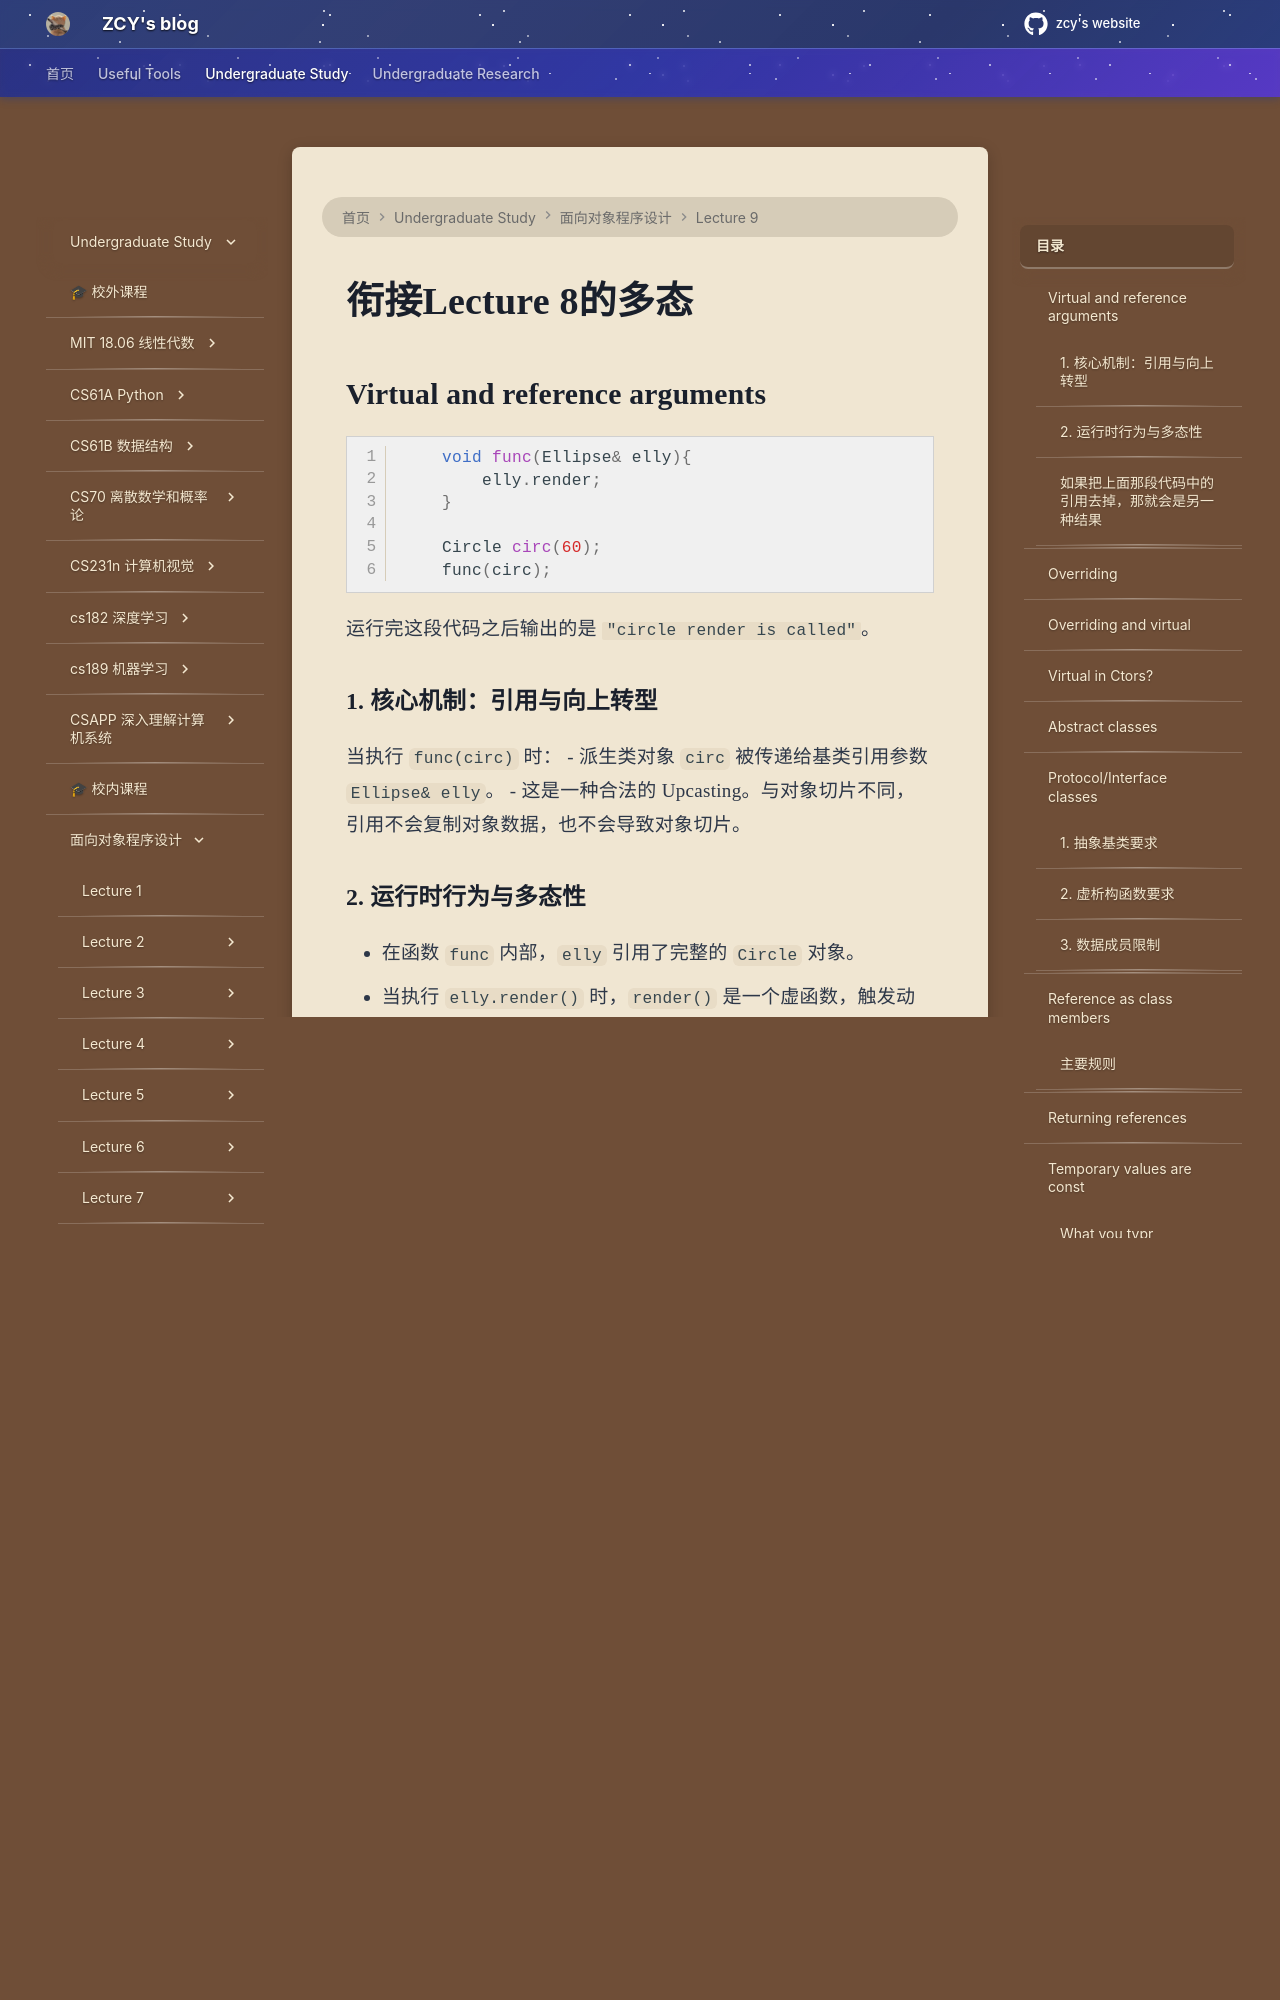

repository: mouchenmou/ZCY-s-website · page: 笔记本/面向对象程序设计/Lecture 9/衔接Lecture 8的多态/index.html · generator: mkdocs

## Virtual and reference arguments
```c++
    void func(Ellipse& elly){
        elly.render;
    }
    
    Circle circ(60);
    func(circ);
```
运行完这段代码之后输出的是 `"circle render is called"`。
### 1. 核心机制：引用与向上转型
当执行 `func(circ)` 时：
- 派生类对象 `circ` 被传递给基类引用参数 `Ellipse& elly`。
- 这是一种合法的 Upcasting。与对象切片不同，引用不会复制对象数据，也不会导致对象切片。

### 2. 运行时行为与多态性
- 在函数 `func` 内部，`elly` 引用了完整的 `Circle` 对象。
- 当执行 `elly.render()` 时，`render()` 是一个虚函数，触发动态绑定。
    
- 查找过程： C++ 运行时系统会检查 `elly` 实际引用的对象的 VPtr。由于 `elly` 引用的是一个 `Circle` 对象，VPtr 指向 `Circle` 的 VTable。
- 结果：最终执行的是 `Circle::render()`。

### 如果把上面那段代码中的引用去掉，那就会是另一种结果

```c++
    void func(Ellipse elly){
        elly.render;
    }
    
    Circle circ(60);
    func(circ);
```
运行完这段代码之后输出的是 `"Ellipse render is called"`。
没有引用，函数会发生一次拷贝，也就是会执行`elly = circ`，上节课我们说过了，拷贝时，vptr是不会发生改动的，也就是说`elly`的`vptr`仍然是`Ellipse`的`vptr`，故最终执行的是`Ellipse::render()`。

---
